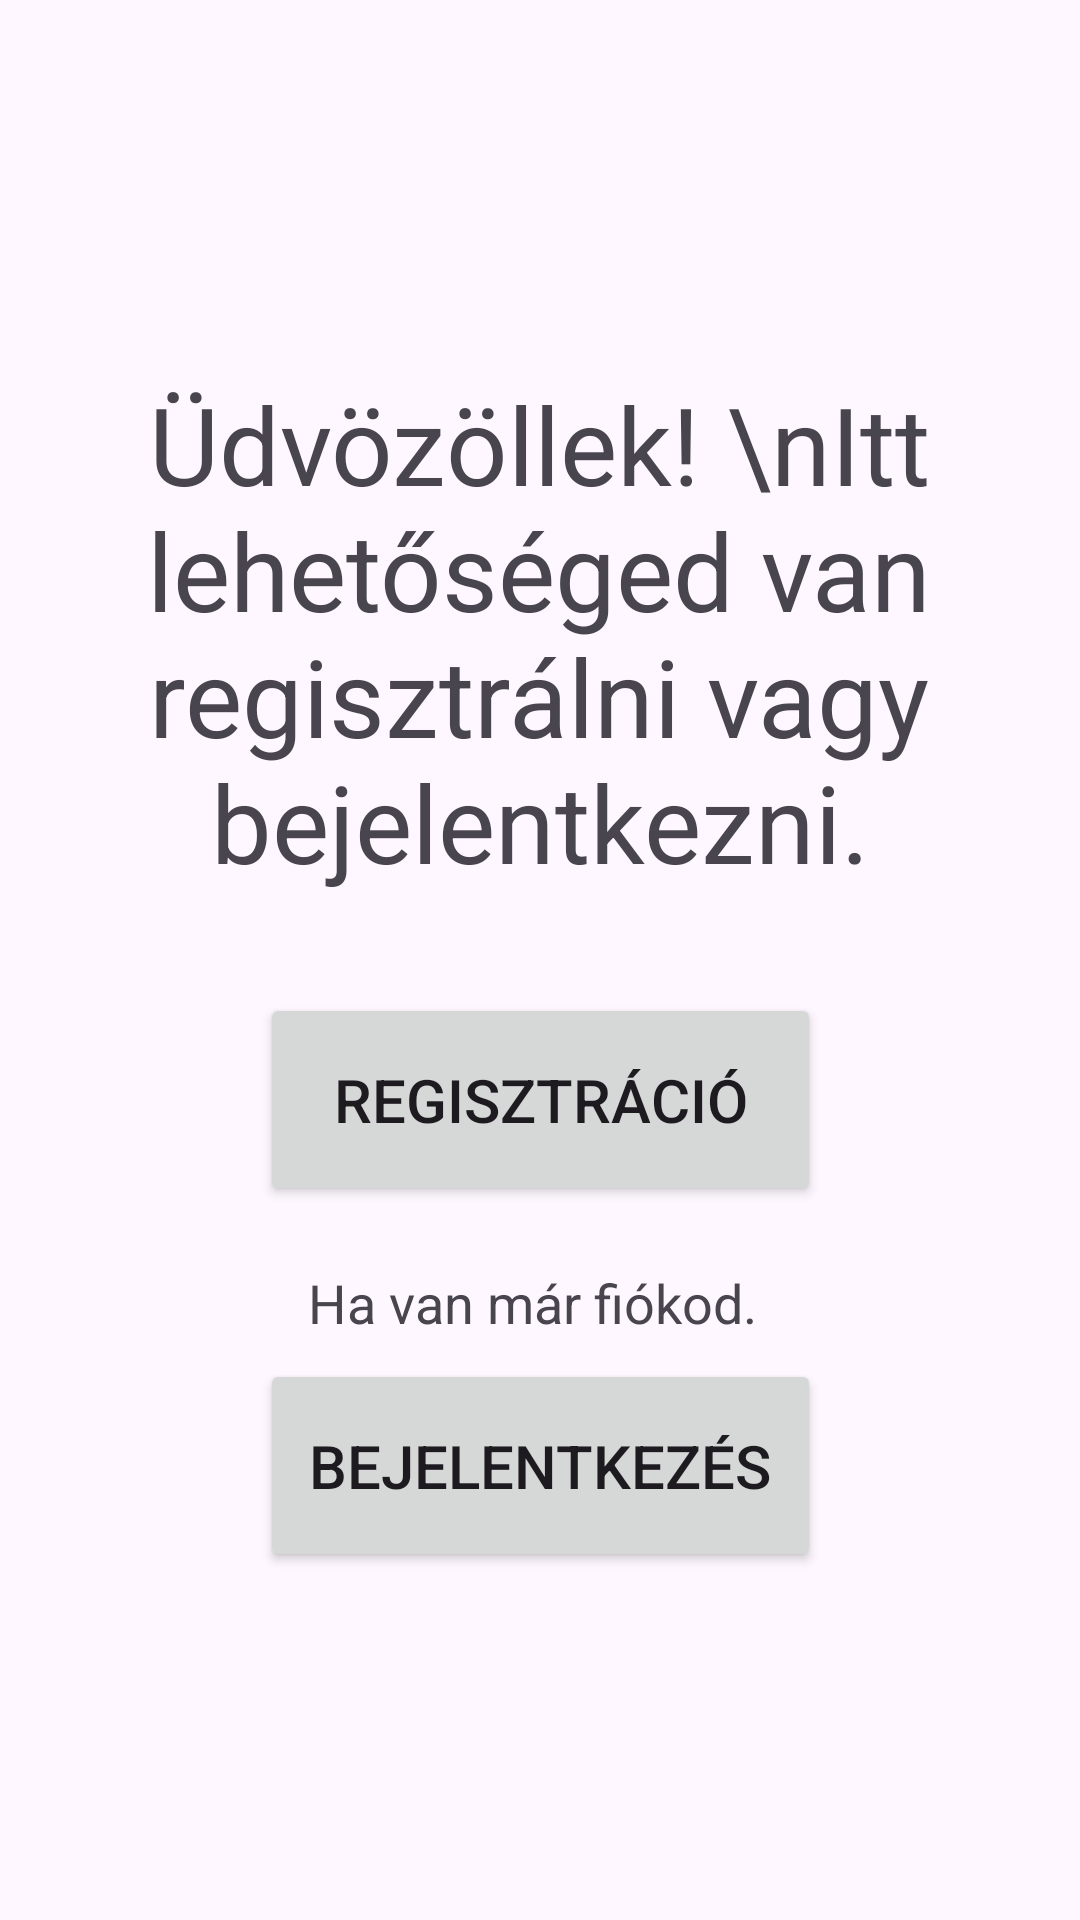

The Android layout XML behind this screen, and the referenced resources:
<!-- AndroidManifest.xml: application theme Theme.EzLearnApp -->
<!-- res/layout/activity_main.xml -->
<?xml version="1.0" encoding="utf-8"?>
<androidx.constraintlayout.widget.ConstraintLayout xmlns:android="http://schemas.android.com/apk/res/android"
    xmlns:app="http://schemas.android.com/apk/res-auto"
    xmlns:tools="http://schemas.android.com/tools"
    android:id="@+id/main"
    android:layout_width="match_parent"
    android:layout_height="match_parent"
    tools:context=".MainActivity">


    <TextView
        android:id="@+id/textView3"
        android:layout_width="365dp"
        android:layout_height="256dp"
        android:gravity="center"
        android:text="Üdvözöllek! \nItt lehetőséged van regisztrálni vagy bejelentkezni."
        android:textSize="36sp"
        app:layout_constraintBottom_toBottomOf="parent"
        app:layout_constraintEnd_toEndOf="parent"
        app:layout_constraintHorizontal_bias="0.652"
        app:layout_constraintStart_toStartOf="parent"
        app:layout_constraintTop_toTopOf="parent"
        app:layout_constraintVertical_bias="0.216" />

    <Button
        android:id="@+id/button"
        android:textSize="20sp"
        android:layout_width="187dp"
        android:layout_height="71dp"
        android:layout_marginBottom="20dp"
        android:text="Regisztráció"
        app:layout_constraintBottom_toTopOf="@+id/textView"
        app:layout_constraintEnd_toEndOf="parent"
        app:layout_constraintStart_toStartOf="parent" />

    <Button
        android:id="@+id/button2"
        android:textSize="20sp"
        android:layout_width="187dp"
        android:layout_height="71dp"
        android:layout_marginBottom="116dp"
        android:text="Bejelentkezés"
        app:layout_constraintBottom_toBottomOf="parent"
        app:layout_constraintEnd_toEndOf="parent"
        app:layout_constraintStart_toStartOf="parent" />

    <TextView
        android:id="@+id/textView"
        android:layout_width="155dp"
        android:layout_height="31dp"
        android:text="Ha van már fiókod."
        android:textSize="18sp"
        app:layout_constraintBottom_toTopOf="@+id/button2"
        app:layout_constraintEnd_toEndOf="parent"
        app:layout_constraintStart_toStartOf="parent" />

    <TextView
        android:id="@+id/textView2"
        android:layout_width="wrap_content"
        android:layout_height="wrap_content"
        android:text="Ha új felhasználó vagy."
        android:textSize="18sp"
        app:layout_constraintBottom_toTopOf="@+id/button"
        app:layout_constraintEnd_toEndOf="parent"
        app:layout_constraintStart_toStartOf="parent"
        app:layout_constraintTop_toBottomOf="@+id/textView3" />

</androidx.constraintlayout.widget.ConstraintLayout>
<!-- resources referenced by this layout -->
<resources>
  <style name="Theme.EzLearnApp" parent="Base.Theme.EzLearnApp" />
  <style name="Base.Theme.EzLearnApp" parent="Theme.Material3.DayNight.NoActionBar">
          
          
      </style>
</resources>
